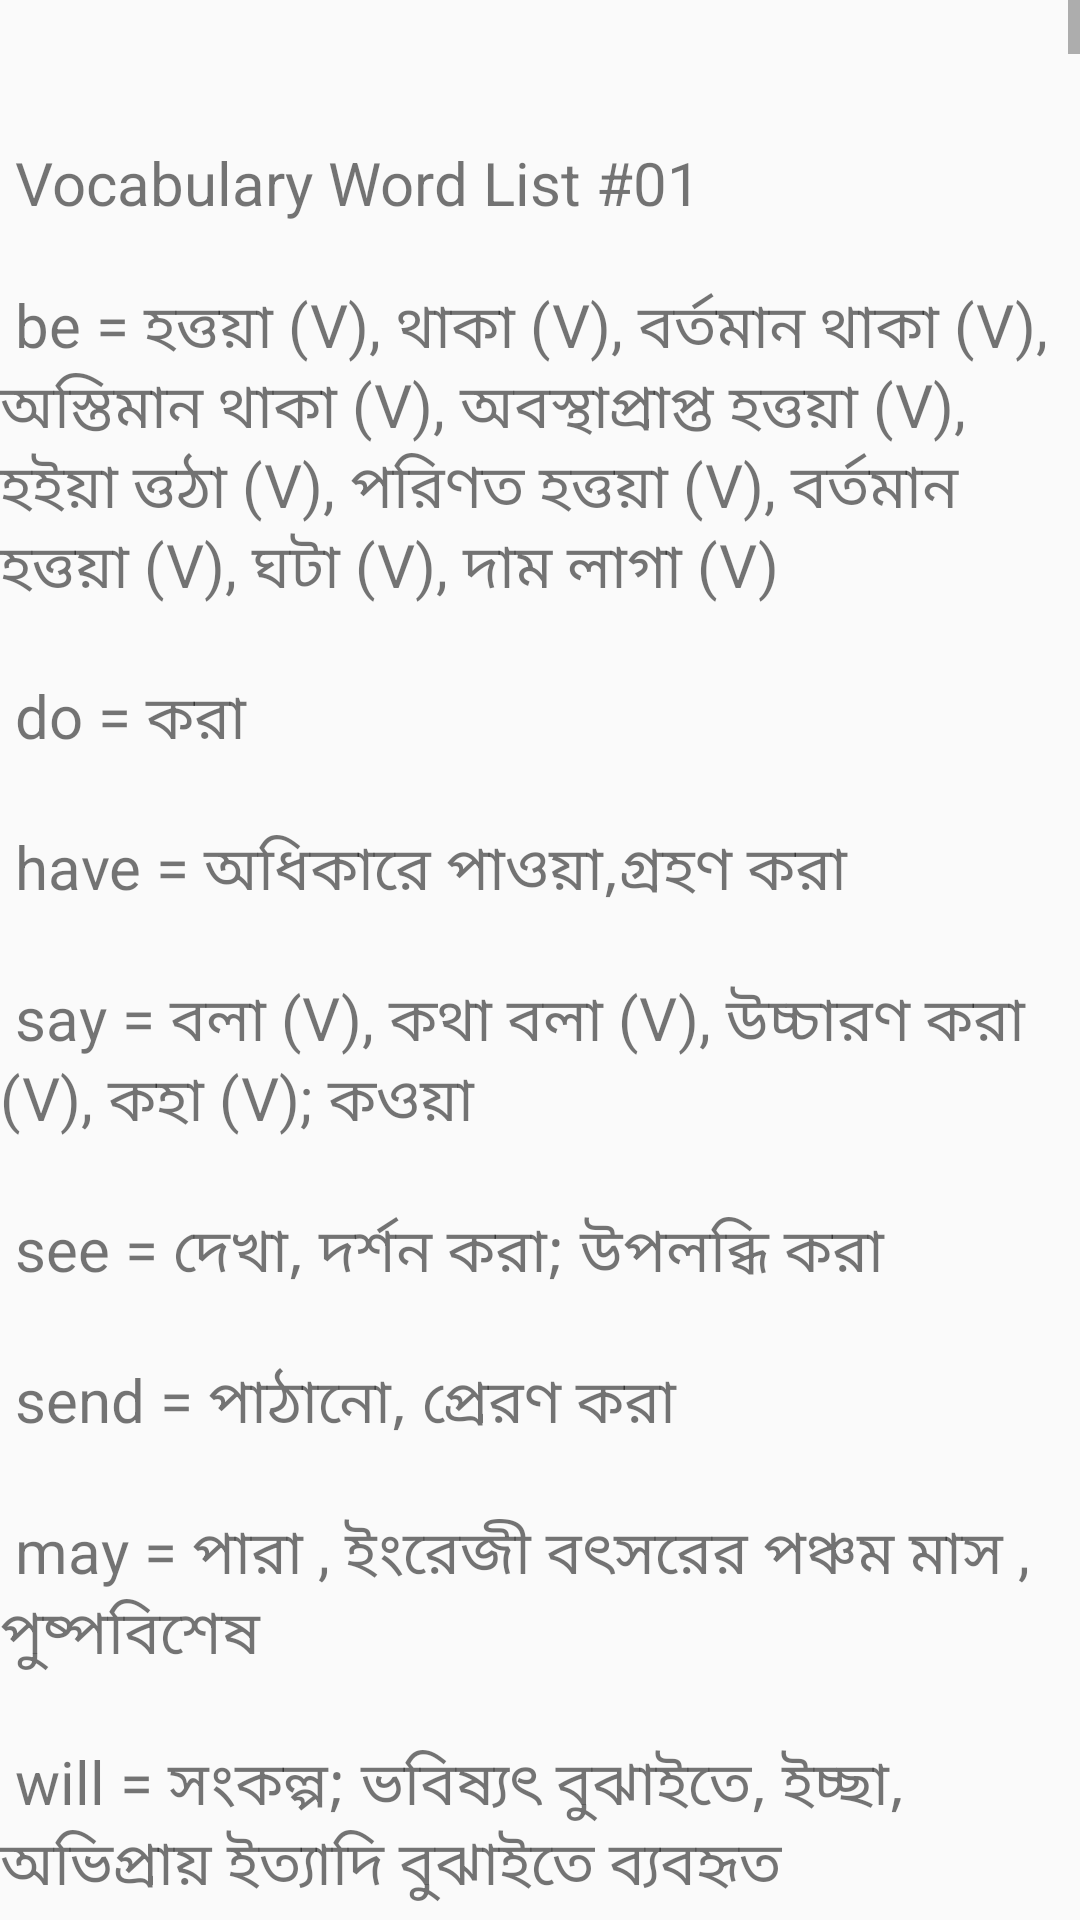

Produce the Android XML layout that renders to this screen, including the resource entries it uses.
<!-- AndroidManifest.xml: application theme Theme.CodeStorage -->
<!-- res/layout/activity_check.xml -->
<?xml version="1.0" encoding="utf-8"?>
<ScrollView xmlns:android="http://schemas.android.com/apk/res/android"
    xmlns:app="http://schemas.android.com/apk/res-auto"
    xmlns:tools="http://schemas.android.com/tools"
    android:layout_width="match_parent"
    android:layout_height="match_parent"
    android:orientation="vertical"
    tools:context=".Check_Activity">

    <TextView
        android:layout_width="match_parent"
        android:layout_height="match_parent"
        android:textSize="20sp"
        android:text="@string/learge_name"/>

</ScrollView>
<!-- resources referenced by this layout -->
<resources>
  <color name="purple_500">#6C7FED</color>
  <color name="purple_700">#FF3700B3</color>
  <color name="white">#FFFFFFFF</color>
  <color name="teal_200">#FF03DAC5</color>
  <color name="teal_700">#FF018786</color>
  <color name="black">#FF000000</color>
</resources>
